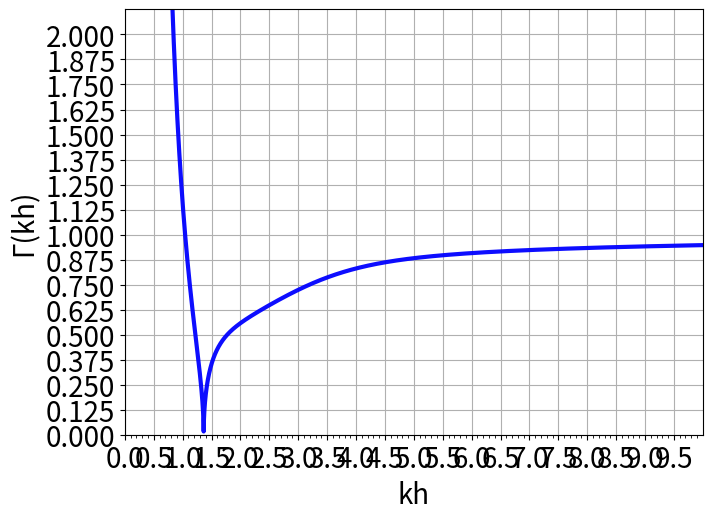

Generate this figure with matplotlib:
import numpy as np
import datetime
from tqdm import tqdm
import sys
import pandas as pd
import matplotlib.pyplot as plt

kh = np.arange(0.001, 10, 0.001)
v = 1 + (2 * kh) / (np.sinh(2 * kh))
a = -v**2 + 2 + 8 * (kh**2) * ((np.cosh(2 * kh)) / ((np.sinh(2 * kh))**2))
b = (np.cosh(4 * kh) + 8 - 2 * (np.tanh(kh))**2) / (8 * (np.sinh(kh))**4) - ((2 * (np.cosh(kh))**2 + 0.5 * v)**2) / ((np.sinh(2 * kh))**2 * ((kh / (np.tanh(kh))) - (v / 2)**2))
g = v * np.sqrt(np.abs(b) / a)
fig, ax = plt.subplots(1, 1)
ax.plot(kh, g, linewidth=3, alpha=.95, color='b')
ax.set_ylim(top=2.125, bottom=0)
ax.set_xlim(left=0, right=10)
ax.tick_params(labelsize=20)
ax.set_xlabel('kh', fontsize=20)
ax.set_ylabel('Г(kh)', fontsize=20)
ax.grid()
ax.set_xticks(np.arange(0, 10, 0.5))
ax.set_xticks(np.arange(0, 10, 0.1), minor=True)
plt.yticks(np.arange(0, 2.125, 0.125))
plt.subplots_adjust(left=0.067, bottom=0.088, right=0.97, top=0.974, wspace=0.2, hspace=0.2)
plt.show()
